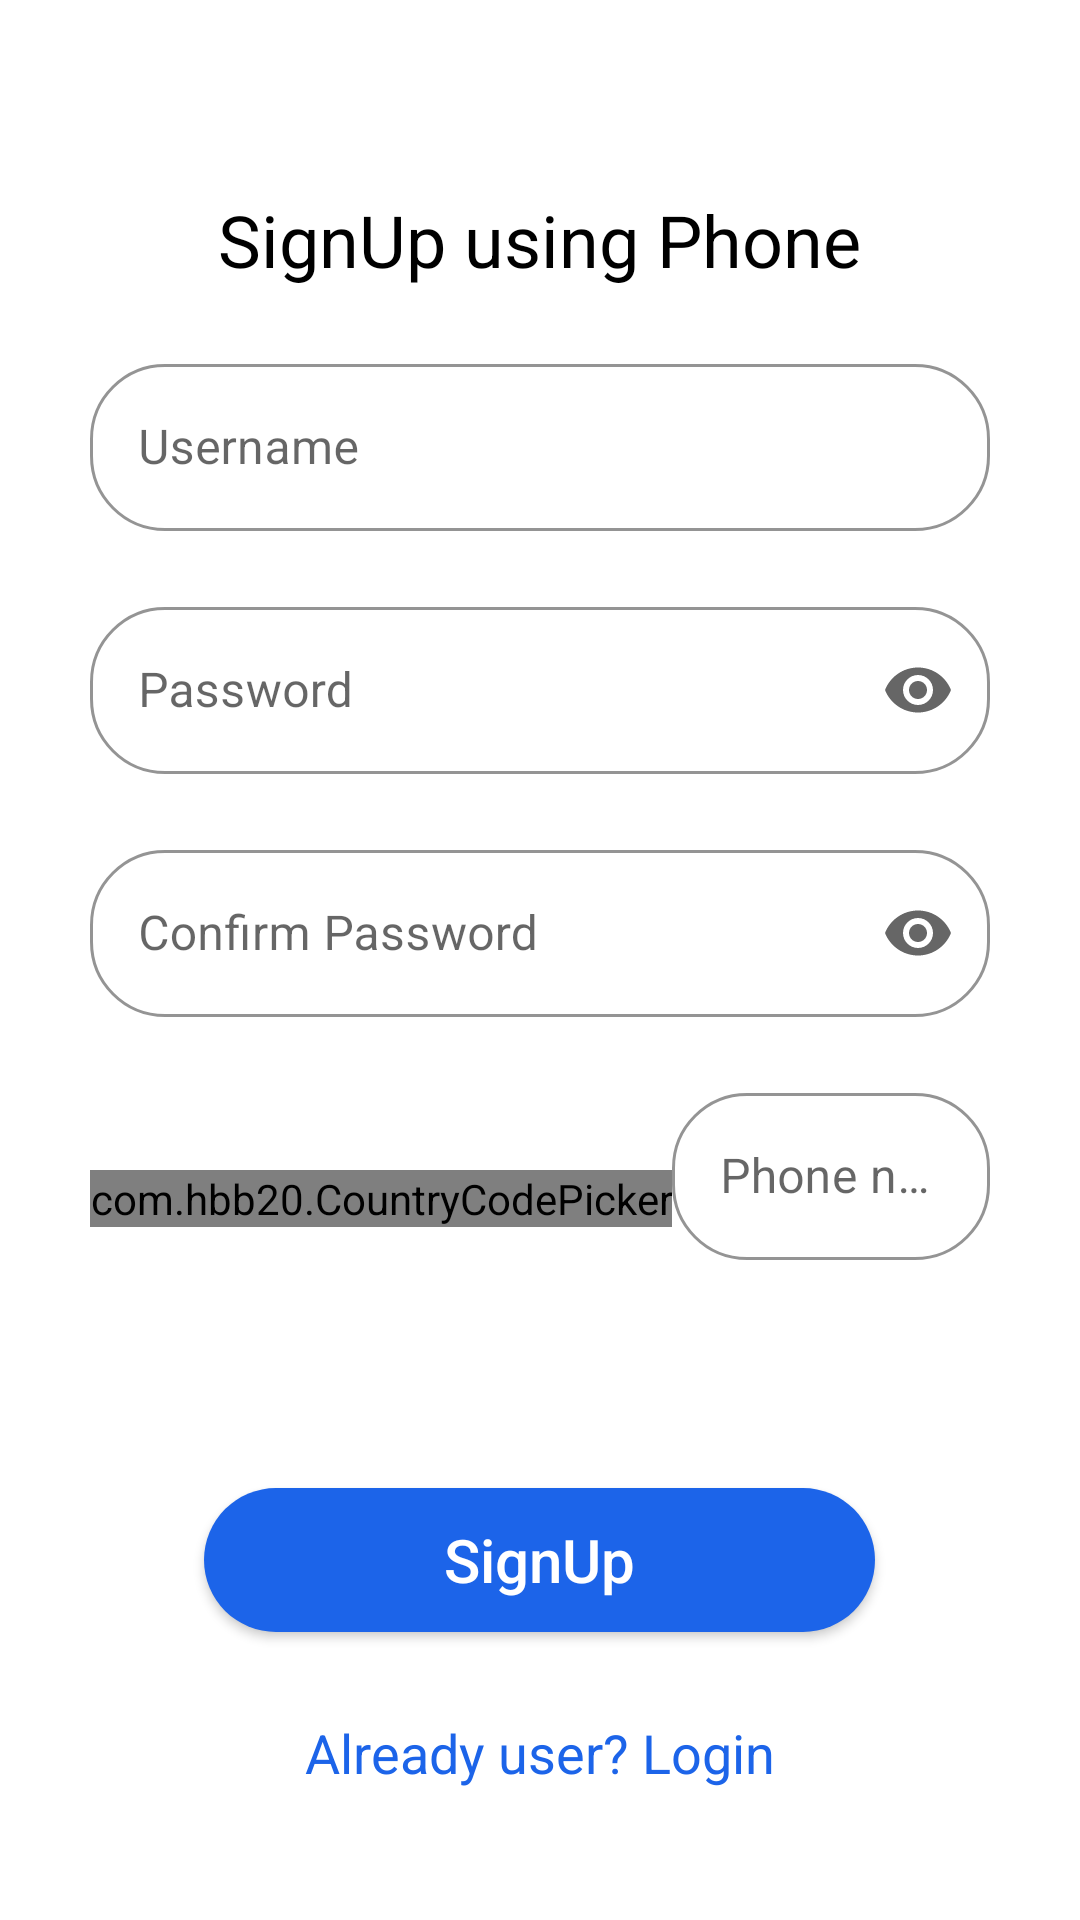

Write the Android layout XML for this screen, with the resource values it uses.
<!-- AndroidManifest.xml: application theme Theme.Ano -->
<!-- res/layout/fragment_sign_up_phone.xml -->
<?xml version="1.0" encoding="utf-8"?>
<androidx.appcompat.widget.LinearLayoutCompat
    xmlns:android="http://schemas.android.com/apk/res/android"
    xmlns:tools="http://schemas.android.com/tools"
    xmlns:app="http://schemas.android.com/apk/res-auto"
    android:gravity="center"
    android:layout_width="match_parent"
    android:layout_height="match_parent"
    tools:context=".authentication.SignupActivity">

    <ScrollView
        android:layout_width="match_parent"
        android:layout_height="wrap_content">

    <LinearLayout
        android:layout_width="match_parent"
        android:layout_gravity="center"
        android:layout_marginHorizontal="30dp"
        android:orientation="vertical"
        android:layout_height="wrap_content">

        <TextView
            android:layout_width="wrap_content"
            android:layout_height="wrap_content"
            android:text="SignUp using Phone"
            android:textSize="24sp"
            android:layout_marginTop="20dp"
            android:layout_gravity="center"
            android:textColor="@color/black"
            />

        <com.google.android.material.textfield.TextInputLayout
            android:id="@+id/username_box"
            style="@style/Widget.MaterialComponents.TextInputLayout.OutlinedBox"
            android:layout_width="match_parent"
            android:layout_height="wrap_content"
            android:layout_marginVertical="20dp"
            android:hint="Username"
            app:boxCornerRadiusBottomEnd="25dp"
            app:boxCornerRadiusBottomStart="25dp"
            app:boxCornerRadiusTopEnd="25dp"
            app:boxCornerRadiusTopStart="25dp"
            app:boxStrokeColor="@color/secondary_blue"
            app:endIconMode="clear_text">

            <com.google.android.material.textfield.TextInputEditText
                android:id="@+id/username"
                android:layout_width="match_parent"
                android:layout_height="wrap_content"
                android:singleLine="true" />

        </com.google.android.material.textfield.TextInputLayout>


        <com.google.android.material.textfield.TextInputLayout
            android:id="@+id/user_password_box"
            style="@style/Widget.MaterialComponents.TextInputLayout.OutlinedBox"
            android:layout_width="match_parent"
            android:layout_height="wrap_content"
            android:hint="Password"
            android:layout_marginBottom="20dp"
            app:boxCornerRadiusBottomEnd="25dp"
            app:boxCornerRadiusBottomStart="25dp"
            app:boxCornerRadiusTopEnd="25dp"
            app:boxCornerRadiusTopStart="25dp"
            app:boxStrokeColor="@color/secondary_blue"
            app:endIconMode="password_toggle">

            <com.google.android.material.textfield.TextInputEditText
                android:id="@+id/password"
                android:layout_width="match_parent"
                android:layout_height="wrap_content"
                android:inputType="textPassword" />

        </com.google.android.material.textfield.TextInputLayout>

        <com.google.android.material.textfield.TextInputLayout
            android:id="@+id/user_confirm_password_box"
            style="@style/Widget.MaterialComponents.TextInputLayout.OutlinedBox"
            android:layout_width="match_parent"
            android:layout_height="wrap_content"
            android:layout_marginBottom="20dp"
            android:hint="Confirm Password"
            app:boxCornerRadiusBottomEnd="25dp"
            app:boxCornerRadiusBottomStart="25dp"
            app:boxCornerRadiusTopEnd="25dp"
            app:boxCornerRadiusTopStart="25dp"
            app:boxStrokeColor="@color/secondary_blue"
            app:endIconMode="password_toggle">

            <com.google.android.material.textfield.TextInputEditText
                android:id="@+id/confirm_password"
                android:layout_width="match_parent"
                android:layout_height="wrap_content"
                android:inputType="textPassword" />

        </com.google.android.material.textfield.TextInputLayout>

        <LinearLayout
            android:layout_width="match_parent"
            android:layout_height="wrap_content"
            android:orientation="horizontal">

            <com.hbb20.CountryCodePicker
                android:id="@+id/ccp"
                android:layout_width="wrap_content"
                android:layout_height="wrap_content"
                android:layout_gravity="center_vertical"
                app:ccp_defaultNameCode="IN"

                />

        <com.google.android.material.textfield.TextInputLayout
            android:id="@+id/phone_no_box"
            style="@style/Widget.MaterialComponents.TextInputLayout.OutlinedBox"
            android:layout_width="match_parent"
            android:layout_height="wrap_content"
            android:layout_marginBottom="20dp"
            android:hint="Phone number"
            app:boxCornerRadiusBottomEnd="25dp"
            app:boxCornerRadiusBottomStart="25dp"
            app:boxCornerRadiusTopEnd="25dp"
            app:boxCornerRadiusTopStart="25dp"
            app:boxStrokeColor="@color/secondary_blue"
            app:endIconMode="clear_text">

            <com.google.android.material.textfield.TextInputEditText
                android:id="@+id/ph_number"
                android:layout_width="match_parent"
                android:layout_height="wrap_content"
                android:singleLine="true"
                android:inputType="phone"
                 />

        </com.google.android.material.textfield.TextInputLayout>
        </LinearLayout>


        <Button
            android:id="@+id/signup"
            android:layout_width="wrap_content"
            android:layout_height="wrap_content"
            android:layout_gravity="center_horizontal"
            android:layout_marginTop="56dp"
            android:background="@drawable/login_btn_bg"
            android:paddingHorizontal="80dp"
            android:text="@string/signup"
            android:textAllCaps="false"
            android:textColor="@color/white"
            android:textSize="20sp" />

        <TextView
            android:id="@+id/login_activity_btn"
            android:layout_width="wrap_content"
            android:layout_height="wrap_content"
            android:text="@string/already_user_login"
            android:layout_marginTop="28dp"
            android:textSize="18sp"
            android:layout_gravity="center"
            android:textColor="@color/button_blue"
            />


    </LinearLayout>

    </ScrollView>

</androidx.appcompat.widget.LinearLayoutCompat>
<!-- resources referenced by this layout -->
<resources>
  <color name="black">#000000</color>
  <color name="button_blue">#1c64e9</color>
  <color name="secondary_blue">#3F51B5</color>
  <color name="white">#FFFFFF</color>
  <!-- drawable login_btn_bg (drawable-v24) -->
  <?xml version="1.0" encoding="utf-8"?>
  <shape xmlns:android="http://schemas.android.com/apk/res/android">
  
      <solid android:color="@color/button_blue" />
      <corners
          android:bottomLeftRadius="25dp"
          android:bottomRightRadius="25dp"
          android:topLeftRadius="25dp"
          android:topRightRadius="25dp" />
  
  </shape>
  <string name="already_user_login">Already user? Login</string>
  <string name="signup">SignUp</string>
  <style name="Theme.Ano" parent="Theme.MaterialComponents.Light.NoActionBar">
  
  
          <item name="actionBarTheme">@style/Theme.MaterialComponents.NoActionBar</item>
          
          <item name="android:windowActivityTransitions">true</item>
  
          
          <item name="android:windowEnterTransition">@transition/fade_out</item>
          <item name="android:windowExitTransition">@transition/fade_out</item>
          
          <item name="colorPrimary">@color/secondary_dark</item>
          <item name="colorPrimaryVariant">@color/yellow</item>
          <item name="colorOnPrimary">@color/primary</item>
          
          <item name="colorSecondary">@color/secondary</item>
          <item name="colorSecondaryVariant">@color/secondary_light</item>
          <item name="colorOnSecondary">@color/secondary_dark</item>
          
  
  
                  
  
  
          <item name="buttonTint">@color/secondary_dark</item>
      </style>
  <color name="secondary_dark">#0037CB</color>
  <color name="yellow">#FFC107</color>
  <color name="primary">#0060FF</color>
  <color name="secondary">#0060FF</color>
  <color name="secondary_light">#6B8DFF</color>
</resources>
